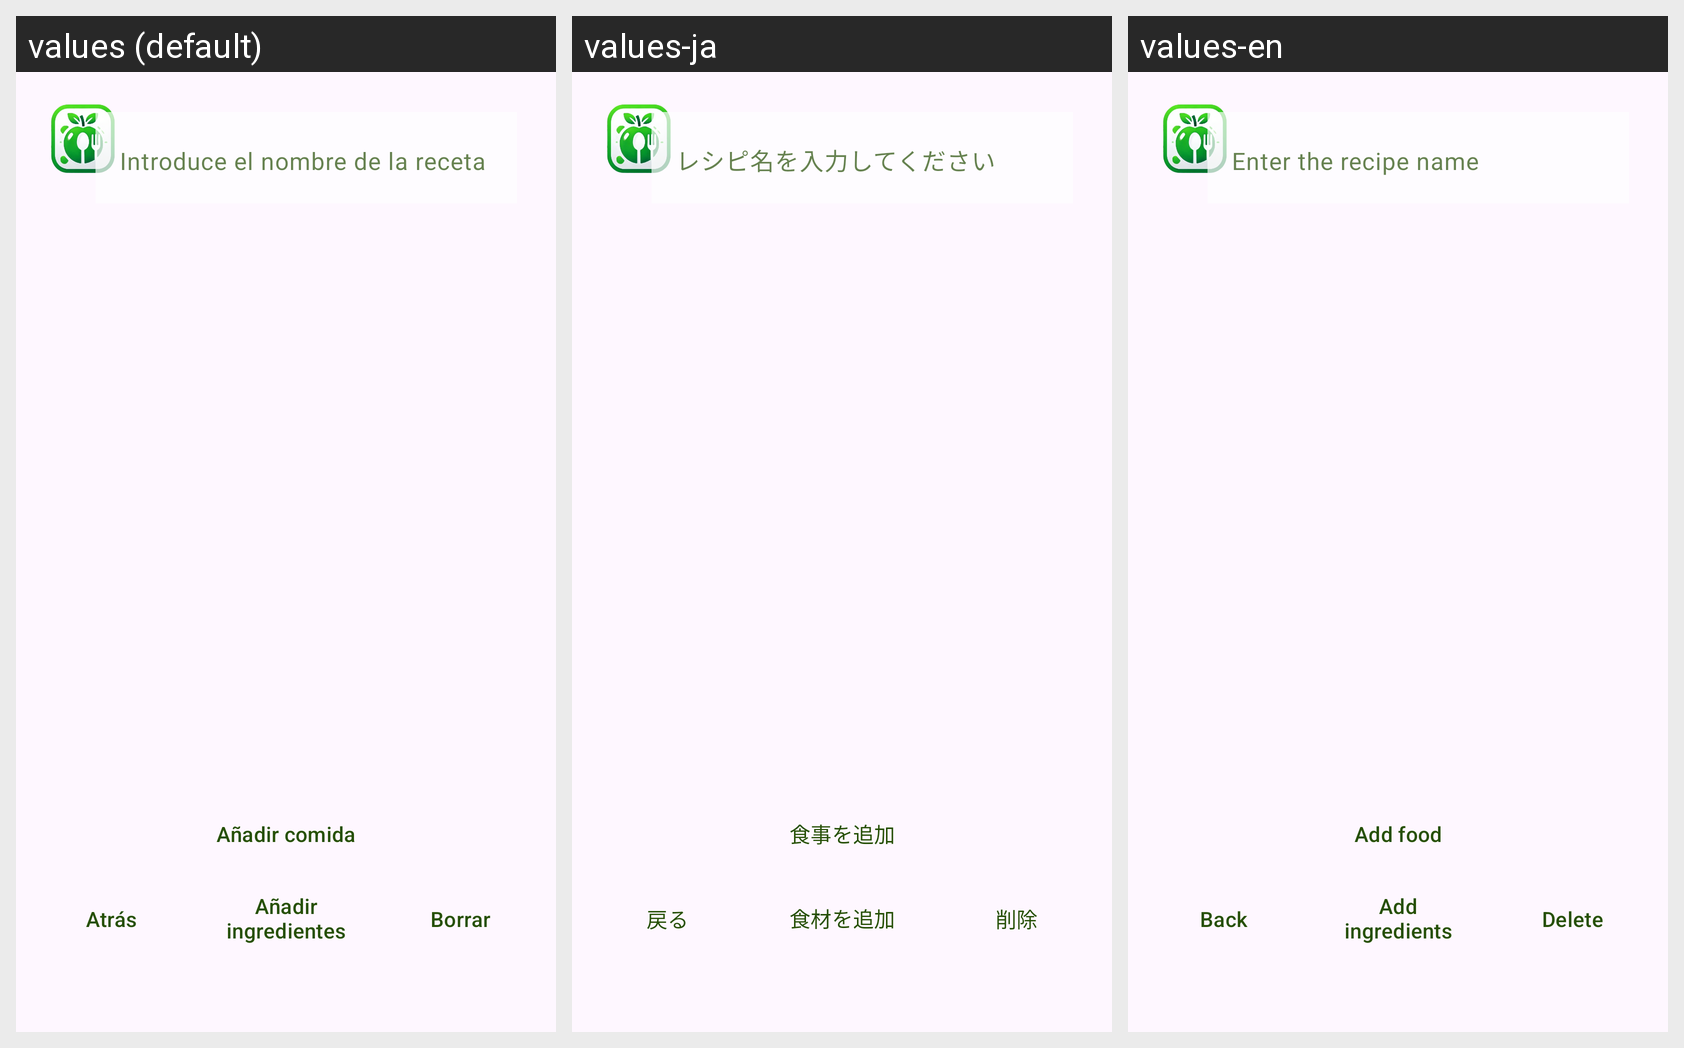

Translations of the strings shown on this Android screen, per locale in the grid:
Android screen res/layout/activity_nuevas_comidas.xml rendered under 3 locales, left to right: values (default), values-ja, values-en. Device: Nexus 5 (rendered at 1080×1920; each locale shown at half size, 540×960, under a caption strip naming it); theme Theme.AplicacionAlarcos.
Strings drawn on this screen, with the default value and each locale's value (text and hints the layout hard-codes, and strings that could not be matched under every locale, appear in the picture but are not listed):

introduce_el_nombre_de_la_receta
  values: Introduce el nombre de la receta
  values-ja: レシピ名を入力してください
  values-en: Enter the recipe name

a_adir_ingredientes
  values: Añadir ingredientes
  values-ja: 食材を追加
  values-en: Add ingredients

a_adir_comida
  values: Añadir comida
  values-ja: 食事を追加
  values-en: Add food

atras
  values: Atrás
  values-ja: 戻る
  values-en: Back

borrar
  values: Borrar
  values-ja: 削除
  values-en: Delete
